The GitHub repository Veleiroo/Proyecto-Integrador-I contains a labelled image folder "pablos_sitting_posture_folder_v1" with 5 categories: backward bad posture, backward bad posture good posture, forward bad posture, forward bad posture good posture, good posture. Examples follow, each with its label.

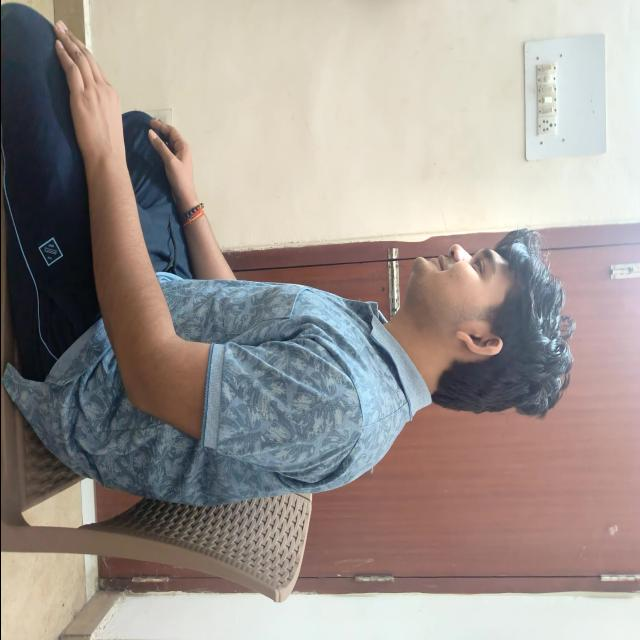
Label: good posture

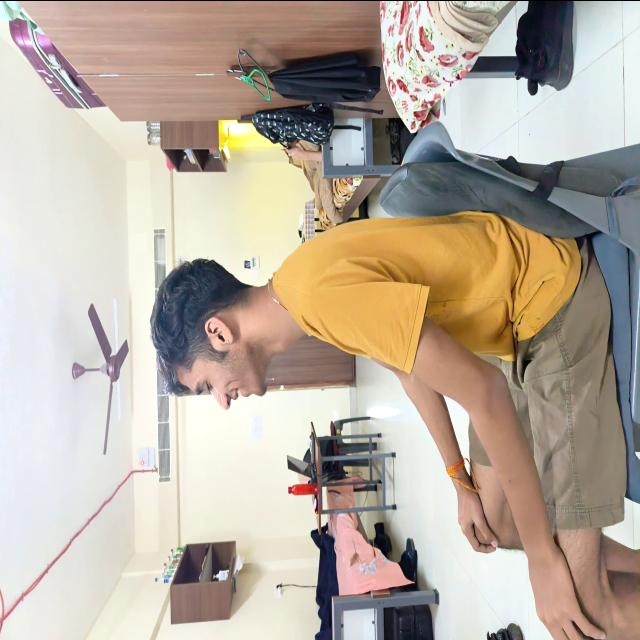
Label: good posture

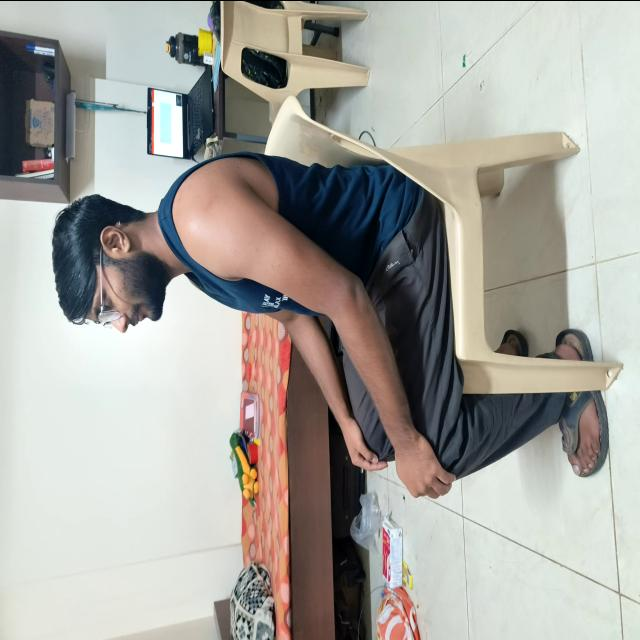
Label: good posture

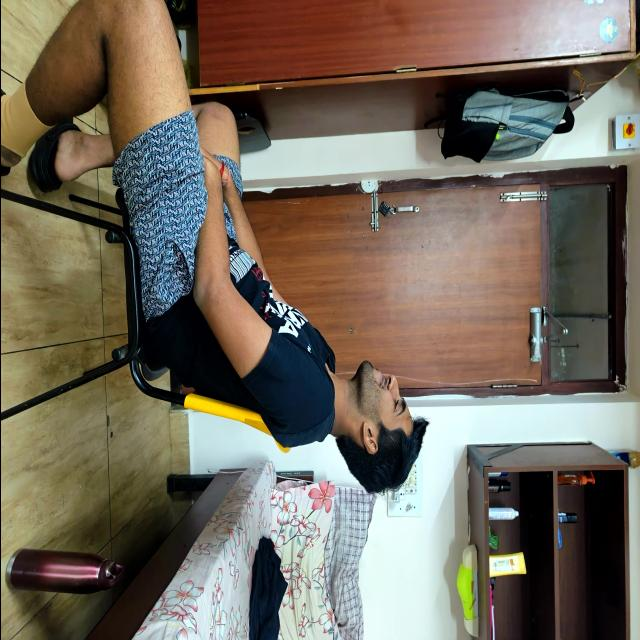
Label: backward bad posture

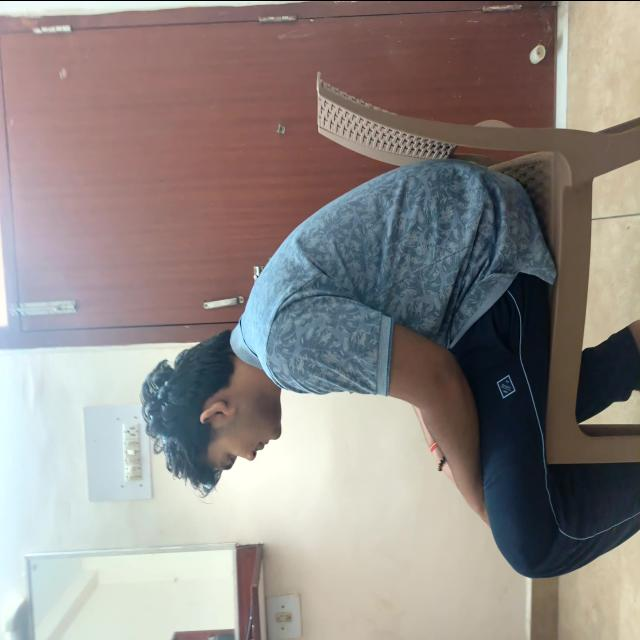
Label: forward bad posture

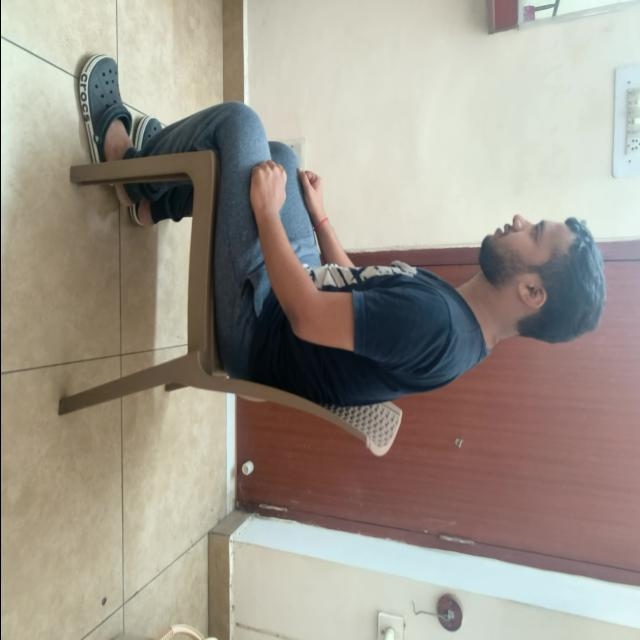
Label: good posture
